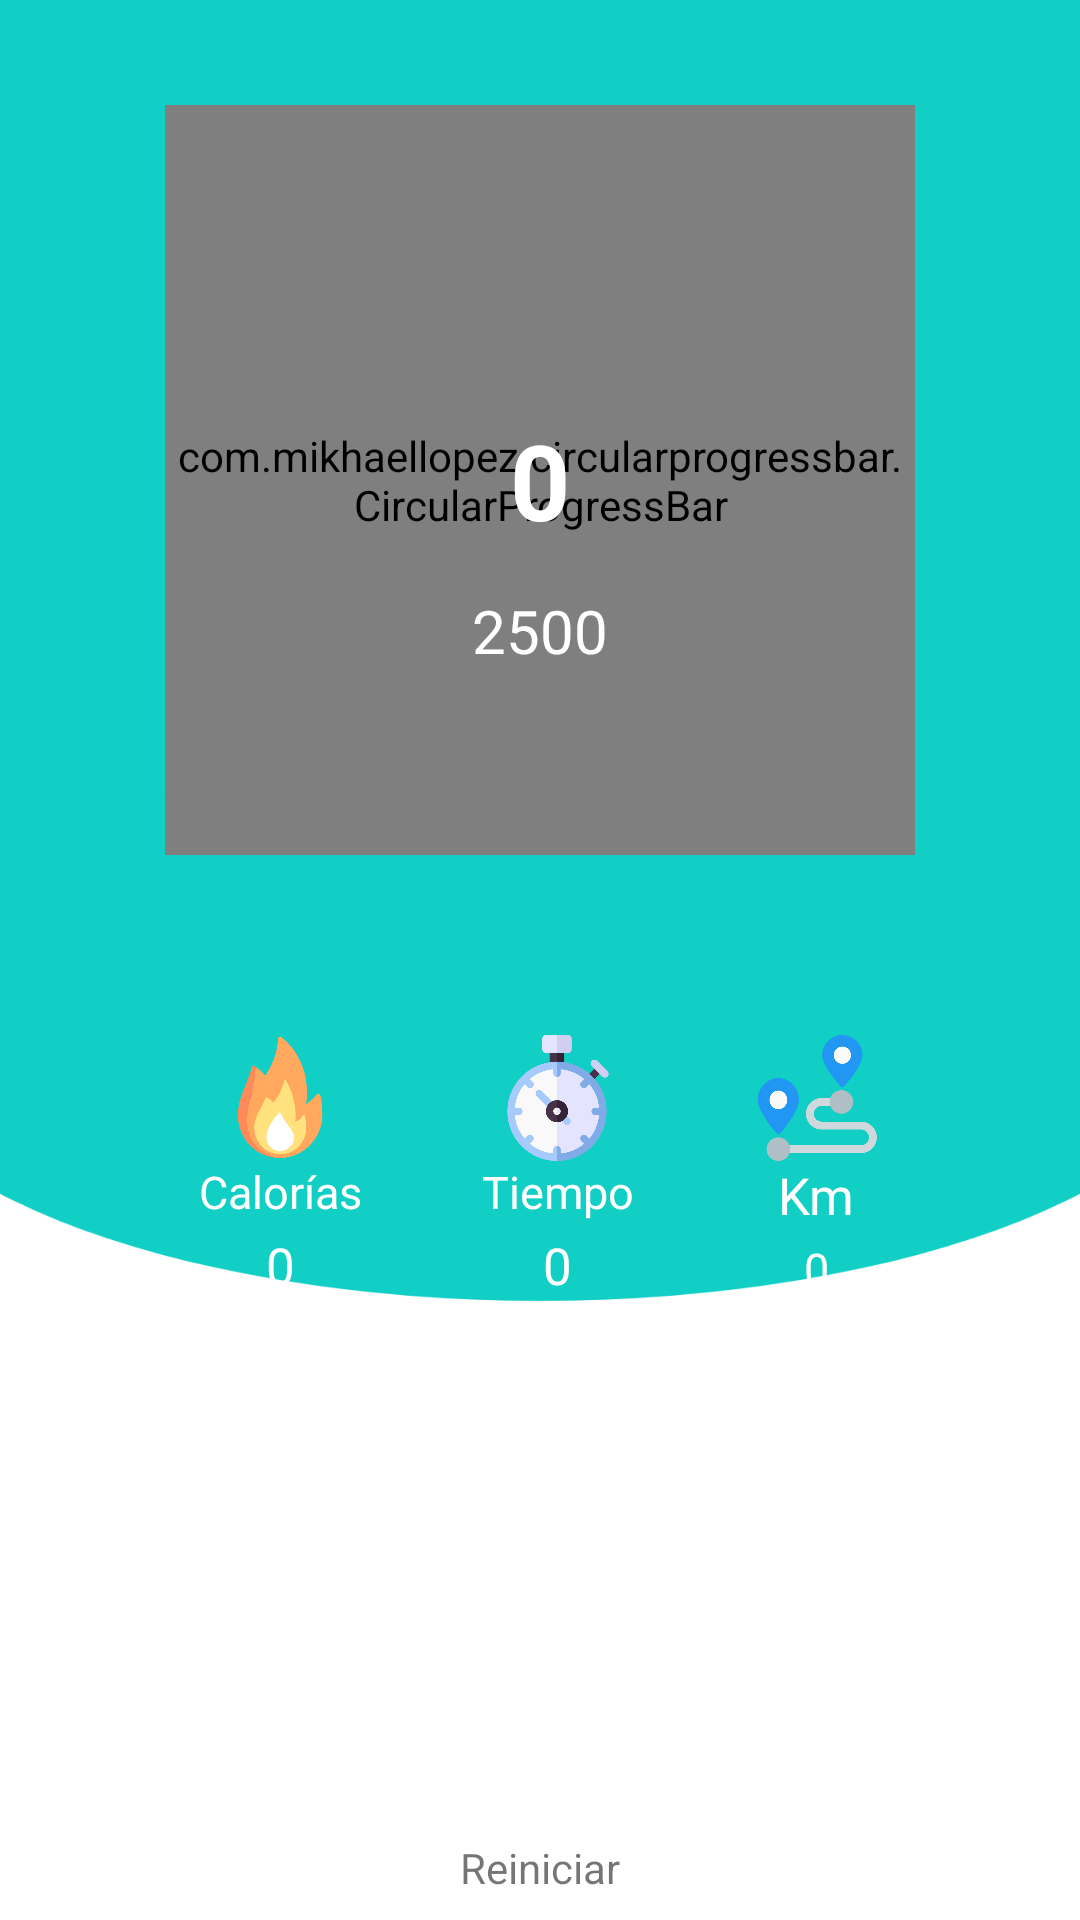

Produce the Android XML layout that renders to this screen, including the resource entries it uses.
<!-- AndroidManifest.xml: application theme AppTheme.NoActionBar -->
<!-- res/layout/fragment_podometer.xml -->
<FrameLayout xmlns:android="http://schemas.android.com/apk/res/android"
    xmlns:app="http://schemas.android.com/apk/res-auto"
    xmlns:tools="http://schemas.android.com/tools"
    android:layout_width="match_parent"
    android:layout_height="match_parent"
    tools:context="Fragments.PedometerFragment">

    <RelativeLayout
        android:layout_width="match_parent"
        android:layout_height="match_parent"
        android:background="@drawable/podo_background">

        <LinearLayout
            android:layout_width="match_parent"
            android:layout_height="wrap_content"
            android:orientation="vertical">

            <RelativeLayout
                android:layout_width="match_parent"
                android:layout_height="wrap_content">

                <com.mikhaellopez.circularprogressbar.CircularProgressBar
                    android:id="@+id/cProgressBar"
                    android:layout_width="250dp"
                    android:layout_height="250dp"
                    android:layout_marginTop="70dp"
                    android:layout_centerInParent="true"
                    app:cpb_background_progressbar_color="@color/colorAccentLight2"
                    app:cpb_background_progressbar_width="17dp"
                    app:cpb_progress_direction="to_right"
                    app:cpb_progressbar_color="@color/login_bk_color"
                    app:cpb_progressbar_width="17dp"
                    app:cpb_round_border="false"
                    app:cpb_progress_max="2500"/>

                <TextView
                    android:id="@+id/txstepCounter"
                    style="@style/viewParent.headerText.NoMode"
                    android:text="0"
                    android:textSize="35sp"
                    android:textColor="@color/login_bk_color"
                    android:layout_centerInParent="true"/>

                <TextView
                    android:id="@+id/txmaxStep"
                    android:layout_height="wrap_content"
                    android:layout_width="match_parent"
                    android:layout_below="@+id/txstepCounter"
                    android:text="2500"
                    android:layout_marginTop="150dp"
                    android:textSize="20sp"
                    android:textColor="@color/login_bk_color"
                    android:gravity="center"/>

            </RelativeLayout>

            <LinearLayout
                android:layout_width="match_parent"
                android:layout_height="wrap_content"
                android:gravity="center"
                android:orientation="horizontal"
                android:layout_marginTop="25dp">

                <LinearLayout
                    android:layout_width="wrap_content"
                    android:layout_height="wrap_content"
                    android:orientation="vertical"
                    android:paddingHorizontal="20dp">

                    <ImageView
                        android:layout_width="42dp"
                        android:layout_height="42dp"
                        android:src="@drawable/ico_fuego"
                        android:layout_gravity="center"/>

                    <TextView
                        android:layout_width="wrap_content"
                        android:layout_height="wrap_content"
                        android:text="Calorías"
                        android:textSize="15sp"
                        android:layout_marginBottom="3dp"
                        android:textColor="@color/login_bk_color"
                        android:layout_gravity="center"/>
                    <TextView
                        android:id="@+id/txCal"
                        android:layout_width="wrap_content"
                        android:layout_height="wrap_content"
                        android:text="0"
                        android:textSize="17sp"
                        android:textColor="@color/login_bk_color"
                        android:layout_gravity="center"/>

                </LinearLayout>

                <LinearLayout
                    android:layout_width="wrap_content"
                    android:layout_height="wrap_content"
                    android:orientation="vertical"
                    android:paddingHorizontal="20dp">

                    <ImageView
                        android:layout_width="42dp"
                        android:layout_height="42dp"
                        android:src="@drawable/ic_cron"
                        android:layout_gravity="center"/>

                    <TextView
                        android:layout_width="wrap_content"
                        android:layout_height="wrap_content"
                        android:text="Tiempo"
                        android:textSize="15sp"
                        android:layout_marginBottom="3dp"
                        android:textColor="@color/login_bk_color"
                        android:layout_gravity="center"/>
                    <TextView
                        android:id="@+id/txTime"
                        android:layout_width="wrap_content"
                        android:layout_height="wrap_content"
                        android:text="0"
                        android:textSize="17sp"
                        android:textColor="@color/login_bk_color"
                        android:layout_gravity="center"/>

                </LinearLayout>

                <LinearLayout
                    android:layout_width="wrap_content"
                    android:layout_height="wrap_content"
                    android:orientation="vertical"
                    android:paddingHorizontal="20dp">

                    <ImageView
                        android:layout_width="42dp"
                        android:layout_height="42dp"
                        android:src="@drawable/ic_dist"
                        android:layout_gravity="center"/>

                    <TextView
                        android:layout_width="wrap_content"
                        android:layout_height="wrap_content"
                        android:text="Km"
                        android:textSize="17sp"
                        android:layout_marginBottom="3dp"
                        android:textColor="@color/login_bk_color"
                        android:layout_gravity="center"/>
                    <TextView
                        android:id="@+id/txDist"
                        android:layout_width="wrap_content"
                        android:layout_height="wrap_content"
                        android:text="0"
                        android:textSize="15sp"
                        android:textColor="@color/login_bk_color"
                        android:layout_gravity="center"/>

                </LinearLayout>

            </LinearLayout>

            <LinearLayout
                android:layout_width="match_parent"
                android:layout_height="wrap_content"
                android:layout_marginTop="120dp"
                android:gravity="center"
                android:orientation="vertical">

                <Button
                    android:id="@+id/btnReset"
                    android:layout_width="60dp"
                    android:layout_height="60dp"
                    android:background="@drawable/ic_reset" />
                <TextView
                    android:layout_width="wrap_content"
                    android:layout_height="wrap_content"
                    android:text="Reiniciar"/>

            </LinearLayout>

        </LinearLayout>

    </RelativeLayout>

</FrameLayout>
<!-- resources referenced by this layout -->
<resources>
  <color name="colorAccentLight2">#AAE7E4</color>
  <color name="login_bk_color">#fff</color>
  <!-- drawable ic_cron: png bitmap (drawable, 26175 bytes) -->
  <!-- drawable ic_dist: png bitmap (drawable, 33887 bytes) -->
  <!-- drawable ico_fuego: png bitmap (drawable, 30518 bytes) -->
  <!-- drawable podo_background (drawable) -->
  <?xml version="1.0" encoding="utf-8"?>
  <selector xmlns:android="http://schemas.android.com/apk/res/android">
      <item>
          <shape android:shape="rectangle">
              <solid android:color="@color/register_bk_color"/>
  
              <corners
                  android:bottomLeftRadius="70dp"
                  android:bottomRightRadius="70dp"/>
  
          </shape>
      </item>
  </selector>
  <style name="viewParent.headerText.NoMode">
          <item name="android:textColor">?android:textColorPrimary</item>
      </style>
  <style name="AppTheme.NoActionBar">
          <item name="windowActionBar">false</item>
          <item name="windowNoTitle">true</item>
      </style>
  <color name="register_bk_color">#11CFC5</color>
</resources>
